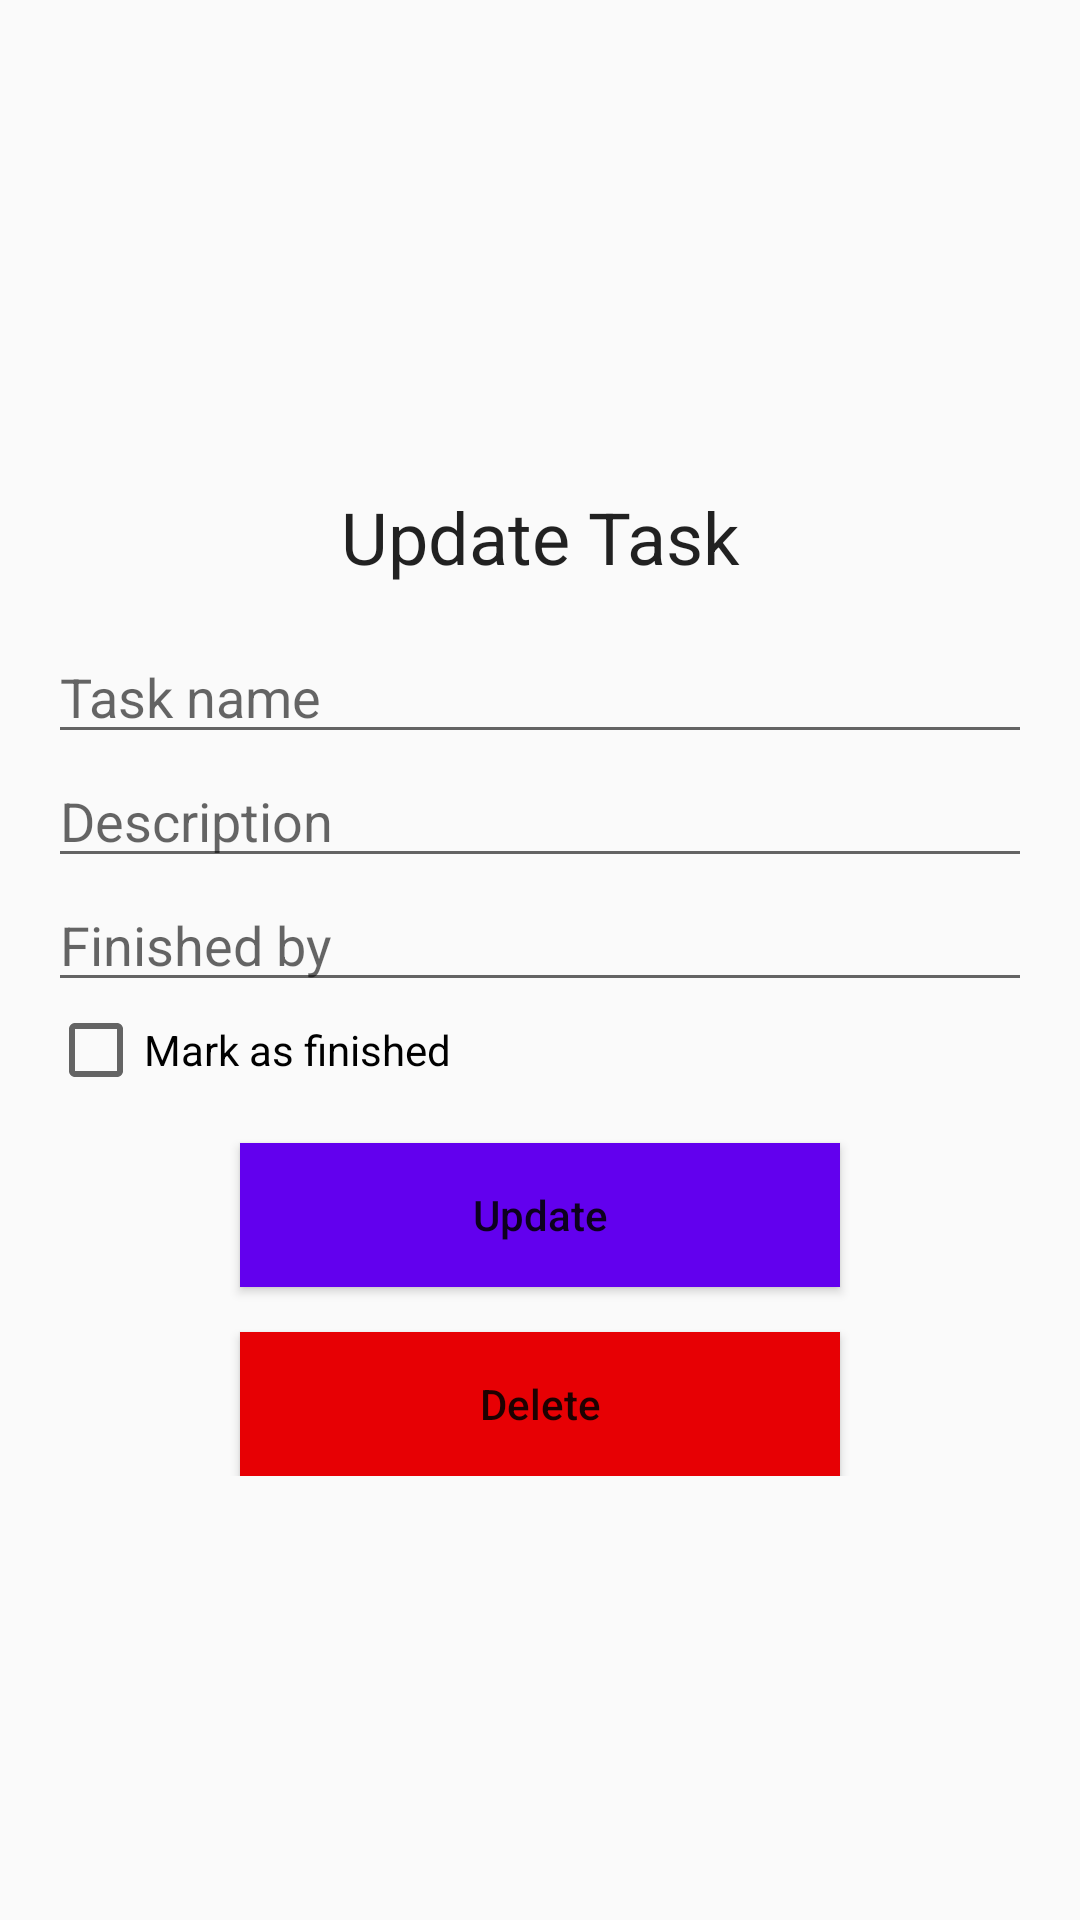

Layout XML and referenced resources for this Android screen:
<!-- AndroidManifest.xml: application theme AppTheme -->
<!-- res/layout/activity_update_task.xml -->
<?xml version="1.0" encoding="utf-8"?>
<RelativeLayout xmlns:android="http://schemas.android.com/apk/res/android"
    xmlns:app="http://schemas.android.com/apk/res-auto"
    xmlns:tools="http://schemas.android.com/tools"
    android:layout_width="match_parent"
    android:layout_height="match_parent"
    tools:context=".UpdateTaskActivity">

    <LinearLayout
        android:layout_width="match_parent"
        android:layout_height="wrap_content"
        android:layout_centerVertical="true"
        android:orientation="vertical"
        android:padding="16dp">

        <TextView
            android:layout_width="match_parent"
            android:layout_height="wrap_content"
            android:layout_margin="15dp"
            android:text="Update Task"
            android:textAlignment="center"
            android:textAppearance="@style/Base.TextAppearance.AppCompat.Headline" />

        <EditText
            android:id="@+id/editCategoryName"
            android:layout_width="match_parent"
            android:layout_height="wrap_content"
            android:hint="Task name" />

        <EditText
            android:id="@+id/editBudget"
            android:layout_width="match_parent"
            android:layout_height="wrap_content"
            android:hint="Description" />

        <EditText
            android:id="@+id/editTextAlreadySpent"
            android:layout_width="match_parent"
            android:layout_height="wrap_content"
            android:hint="Finished by" />

        <CheckBox
            android:id="@+id/checkBoxFinished"
            android:layout_width="match_parent"
            android:layout_height="wrap_content"
            android:text="Mark as finished" />

        <Button
            android:id="@+id/button_update"
            android:layout_width="200dp"
            android:layout_height="wrap_content"
            android:layout_gravity="center_horizontal"
            android:layout_marginTop="15dp"
            android:background="@color/colorPrimary"
            android:text="Update"
            android:textAllCaps="false"
            android:textColor="@color/colorLight" />


        <Button
            android:id="@+id/button_delete"
            android:layout_width="200dp"
            android:layout_height="wrap_content"
            android:layout_gravity="center_horizontal"
            android:layout_marginTop="15dp"
            android:background="@color/colorRed"
            android:text="Delete"
            android:textAllCaps="false"
            android:textColor="@color/colorLight" />


    </LinearLayout>


</RelativeLayout>
<!-- resources referenced by this layout -->
<resources>
  <color name="colorRed">#e70004</color>
  <style name="AppTheme" parent="Theme.AppCompat.Light.DarkActionBar">
          
          <item name="windowNoTitle">true</item>
          <item name="colorPrimary">@color/colorPrimary</item>
          <item name="colorPrimaryDark">@color/colorPrimaryDark</item>
          <item name="colorAccent">@color/colorAccent</item>
      </style>
  <!-- not gathered from this repository: default colours our renderer supplied (Android Studio template values) -->
  <color name="colorPrimary">#FF6200EE</color>
  <color name="colorPrimaryDark">#FF3700B3</color>
  <color name="colorAccent">#FF03DAC5</color>
</resources>
